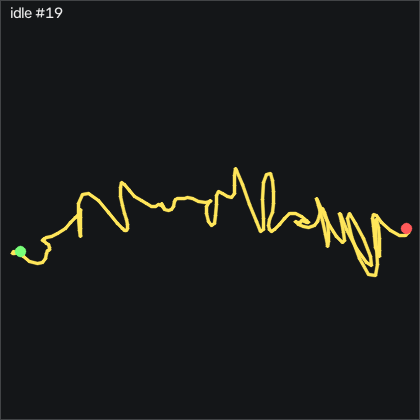

Values plotted in this chart, from the file beside it:
t_s, ax, ay, az, gx, gy, gz, seq
0.00000, -0.51, -0.621, 0.619, -0.3675, 0.15, -0.3833, 12692
0.01000, -0.505, -0.62, 0.622, -0.4895, 0.05800, -0.01734, 12693
0.02000, -0.507, -0.621, 0.623, -0.3365, 0.08900, 0.1347, 12694
0.03000, -0.506, -0.623, 0.623, -0.03148, -0.06400, 0.1657, 12695
0.04000, -0.503, -0.625, 0.625, 0.2425, -0.186, 0.1347, 12696
0.05000, -0.507, -0.624, 0.624, 0.5175, 0.119, 0.07366, 12697
0.06000, -0.498, -0.626, 0.621, 0.8215, 0.546, 0.01266, 12698
0.07000, -0.499, -0.629, 0.616, 0.9745, 0.668, -0.1703, 12699
0.08100, -0.498, -0.628, 0.612, 0.9435, 0.272, -0.3833, 12700
0.09000, -0.502, -0.628, 0.612, 0.7915, -0.186, -0.4443, 12701
0.1, -0.503, -0.626, 0.61, 0.4865, -0.521, -0.2923, 12702
0.11, -0.505, -0.624, 0.612, 0.1815, -0.674, 0.01266, 12703
0.121, -0.503, -0.626, 0.615, 0.09052, -0.399, 0.1957, 12704
0.13, -0.499, -0.628, 0.612, 0.2125, -0.09400, 0.1347, 12705
0.14, -0.502, -0.627, 0.614, 0.1515, -0.155, -0.07834, 12706
0.15, -0.506, -0.625, 0.616, -0.00148, -0.277, -0.2003, 12707
0.16, -0.505, -0.625, 0.617, -0.1535, -0.308, -0.07834, 12708
0.17, -0.505, -0.623, 0.621, -0.3365, -0.277, 0.1657, 12709
0.18, -0.499, -0.624, 0.624, -0.3365, -0.216, 0.4397, 12710
0.19, -0.495, -0.623, 0.622, -0.1535, -0.09400, 0.4397, 12711
0.2, -0.496, -0.626, 0.62, 0.02952, -0.155, 0.2267, 12712
0.21, -0.495, -0.625, 0.627, 0.1815, -0.155, 0.01266, 12713
0.22, -0.499, -0.627, 0.623, 0.3645, -0.155, -0.2003, 12714
0.23, -0.499, -0.629, 0.619, 0.6085, -0.125, -0.3223, 12715
0.24, -0.501, -0.628, 0.621, 0.9135, -0.43, -0.3833, 12716
0.251, -0.505, -0.625, 0.611, 1.005, -0.735, -0.3223, 12717
0.26, -0.504, -0.626, 0.607, 0.8825, -0.826, -0.07834, 12718
0.27, -0.504, -0.629, 0.609, 0.7305, -0.796, 0.07366, 12719
0.28, -0.507, -0.629, 0.608, 0.5175, -0.613, 0.2567, 12720
0.291, -0.504, -0.629, 0.61, 0.1815, -0.46, 0.4097, 12721
0.3, -0.496, -0.629, 0.614, -0.06248, 0.15, 0.5617, 12722
0.31, -0.492, -0.628, 0.619, -0.06248, 1.064, 0.3177, 12723
0.32, -0.495, -0.63, 0.618, -0.00148, 1.491, -0.1393, 12724
0.33, -0.494, -0.627, 0.627, 0.05952, 1.064, -0.5963, 12725
0.34, -0.498, -0.627, 0.625, -0.00148, 0.15, -0.8103, 12726
0.35, -0.504, -0.625, 0.626, -0.09248, -0.978, -0.6273, 12727
0.36, -0.511, -0.621, 0.628, -0.1845, -1.832, -0.1393, 12728
0.37, -0.505, -0.625, 0.63, -0.00148, -1.924, 0.2567, 12729
0.38, -0.507, -0.625, 0.624, 0.5175, -1.344, 0.3487, 12730
0.39, -0.505, -0.624, 0.621, 0.9745, -0.186, 0.2877, 12731
0.4, -0.502, -0.625, 0.619, 1.31, 1.034, 0.01266, 12732
0.41, -0.504, -0.63, 0.613, 1.463, 1.674, -0.2313, 12733
0.421, -0.507, -0.626, 0.606, 1.219, 1.491, -0.2923, 12734
0.43, -0.507, -0.625, 0.608, 0.7305, 0.851, 0.1047, 12735
0.44, -0.499, -0.628, 0.606, 0.3345, 0.272, 0.6227, 12736
0.45, -0.491, -0.63, 0.612, 0.2735, -0.00300, 0.8367, 12737
0.46, -0.488, -0.631, 0.611, 0.2125, -0.277, 0.5317, 12738
0.47, -0.492, -0.63, 0.612, -0.06248, -0.643, -0.1093, 12739
0.48, -0.497, -0.627, 0.616, -0.1845, -0.704, -0.6883, 12740
0.49, -0.507, -0.625, 0.617, -0.2755, -0.887, -0.8713, 12741
0.5, -0.512, -0.625, 0.619, -0.2755, -1.131, -0.5963, 12742
0.51, -0.51, -0.623, 0.619, -0.2145, -1.314, -0.2313, 12743
0.52, -0.511, -0.624, 0.619, -0.00148, -1.192, 0.04366, 12744
0.53, -0.51, -0.624, 0.622, 0.1205, -0.704, 0.4707, 12745
0.54, -0.505, -0.626, 0.622, 0.3345, 0.18, 0.5317, 12746
0.551, -0.5, -0.627, 0.623, 0.6695, 0.82, 0.3787, 12747
0.56, -0.504, -0.624, 0.622, 0.8825, 0.912, 0.2567, 12748
0.57, -0.505, -0.63, 0.618, 0.9135, 0.668, 0.3787, 12749
0.58, -0.501, -0.627, 0.616, 0.8215, 0.454, 0.6537, 12750
0.591, -0.493, -0.631, 0.618, 0.6695, 0.302, 0.8977, 12751
... 140 more rows
